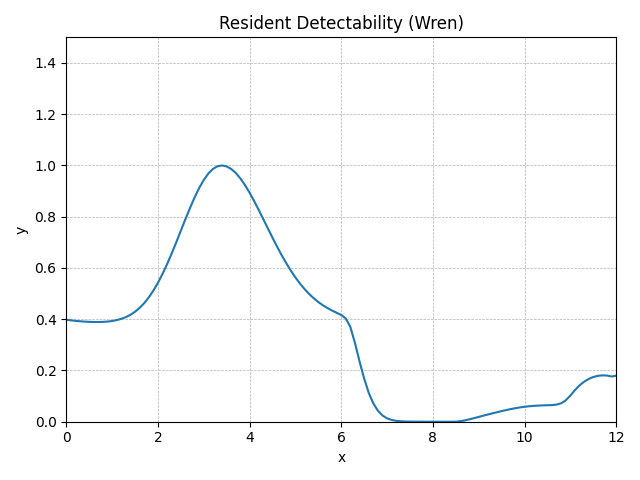

The data file committed next to this chart (first rows):
method, step, t, y, step_size, difference, tolerance, y_normalised
RungeKutta4, 0, 0.0, 0.308, 0.1, 0, 0.01, 0.398
RungeKutta4, 1, 0.1, 0.3061, 0.1, 0, 0.01, 0.3956
RungeKutta4, 2, 0.2, 0.3046, 0.1, 0, 0.01, 0.3936
RungeKutta4, 3, 0.3, 0.3033, 0.1, 0, 0.01, 0.392
RungeKutta4, 4, 0.4, 0.3023, 0.1, 0, 0.01, 0.3907
RungeKutta4, 5, 0.5, 0.3016, 0.1, 0, 0.01, 0.3898
RungeKutta4, 6, 0.6, 0.3012, 0.1, 0, 0.01, 0.3892
RungeKutta4, 7, 0.7, 0.3011, 0.1, 0, 0.01, 0.3891
RungeKutta4, 8, 0.8, 0.3015, 0.1, 0, 0.01, 0.3896
RungeKutta4, 9, 0.9, 0.3025, 0.1, 0, 0.01, 0.3909
RungeKutta4, 10, 1.0, 0.3042, 0.1, 0, 0.01, 0.3931
RungeKutta4, 11, 1.1, 0.3068, 0.1, 0, 0.01, 0.3965
RungeKutta4, 12, 1.2, 0.3106, 0.1, 0, 0.01, 0.4014
RungeKutta4, 13, 1.3, 0.3159, 0.1, 0, 0.01, 0.4082
RungeKutta4, 14, 1.4, 0.323, 0.1, 0, 0.01, 0.4173
RungeKutta4, 15, 1.5, 0.3321, 0.1, 0, 0.01, 0.4292
RungeKutta4, 16, 1.6, 0.3437, 0.1, 0, 0.01, 0.4441
RungeKutta4, 17, 1.7, 0.358, 0.1, 0, 0.01, 0.4626
RungeKutta4, 18, 1.8, 0.3753, 0.1, 0, 0.01, 0.485
RungeKutta4, 19, 1.9, 0.3958, 0.1, 0, 0.01, 0.5115
RungeKutta4, 20, 2.0, 0.4195, 0.1, 0, 0.01, 0.5421
RungeKutta4, 21, 2.1, 0.4463, 0.1, 0, 0.01, 0.5767
RungeKutta4, 22, 2.2, 0.476, 0.1, 0, 0.01, 0.6151
RungeKutta4, 23, 2.3, 0.5081, 0.1, 0, 0.01, 0.6565
RungeKutta4, 24, 2.4, 0.5419, 0.1, 0, 0.01, 0.7003
RungeKutta4, 25, 2.5, 0.5768, 0.1, 0, 0.01, 0.7453
RungeKutta4, 26, 2.6, 0.6116, 0.1, 0, 0.01, 0.7904
RungeKutta4, 27, 2.7, 0.6455, 0.1, 0, 0.01, 0.8341
RungeKutta4, 28, 2.8, 0.6772, 0.1, 0, 0.01, 0.8752
RungeKutta4, 29, 2.9, 0.7058, 0.1, 0, 0.01, 0.912
RungeKutta4, 30, 3.0, 0.7301, 0.1, 0, 0.01, 0.9435
RungeKutta4, 31, 3.1, 0.7494, 0.1, 0, 0.01, 0.9684
RungeKutta4, 32, 3.2, 0.7633, 0.1, 0, 0.01, 0.9864
RungeKutta4, 33, 3.3, 0.7715, 0.1, 0, 0.01, 0.997
RungeKutta4, 34, 3.4, 0.7738, 0.1, 0, 0.01, 1
RungeKutta4, 35, 3.5, 0.7709, 0.1, 0, 0.01, 0.9962
RungeKutta4, 36, 3.6, 0.7632, 0.1, 0, 0.01, 0.9862
RungeKutta4, 37, 3.7, 0.7509, 0.1, 0, 0.01, 0.9704
RungeKutta4, 38, 3.8, 0.7345, 0.1, 0, 0.01, 0.9492
RungeKutta4, 39, 3.9, 0.7145, 0.1, 0, 0.01, 0.9234
RungeKutta4, 40, 4.0, 0.6916, 0.1, 0, 0.01, 0.8937
RungeKutta4, 41, 4.1, 0.6663, 0.1, 0, 0.01, 0.861
RungeKutta4, 42, 4.2, 0.6394, 0.1, 0, 0.01, 0.8262
RungeKutta4, 43, 4.3, 0.6116, 0.1, 0, 0.01, 0.7903
RungeKutta4, 44, 4.4, 0.5835, 0.1, 0, 0.01, 0.754
RungeKutta4, 45, 4.5, 0.5557, 0.1, 0, 0.01, 0.7181
RungeKutta4, 46, 4.6, 0.5287, 0.1, 0, 0.01, 0.6833
RungeKutta4, 47, 4.7, 0.503, 0.1, 0, 0.01, 0.65
RungeKutta4, 48, 4.8, 0.4788, 0.1, 0, 0.01, 0.6187
RungeKutta4, 49, 4.9, 0.4563, 0.1, 0, 0.01, 0.5897
RungeKutta4, 50, 5.0, 0.4358, 0.1, 0, 0.01, 0.5631
RungeKutta4, 51, 5.1, 0.4172, 0.1, 0, 0.01, 0.5391
RungeKutta4, 52, 5.2, 0.4005, 0.1, 0, 0.01, 0.5176
RungeKutta4, 53, 5.3, 0.3857, 0.1, 0, 0.01, 0.4985
RungeKutta4, 54, 5.4, 0.3728, 0.1, 0, 0.01, 0.4817
RungeKutta4, 55, 5.5, 0.3614, 0.1, 0, 0.01, 0.467
RungeKutta4, 56, 5.6, 0.3516, 0.1, 0, 0.01, 0.4543
RungeKutta4, 57, 5.7, 0.3431, 0.1, 0, 0.01, 0.4433
RungeKutta4, 58, 5.8, 0.3356, 0.1, 0, 0.01, 0.4337
RungeKutta4, 59, 5.9, 0.329, 0.1, 0, 0.01, 0.4252
... 62 more rows
